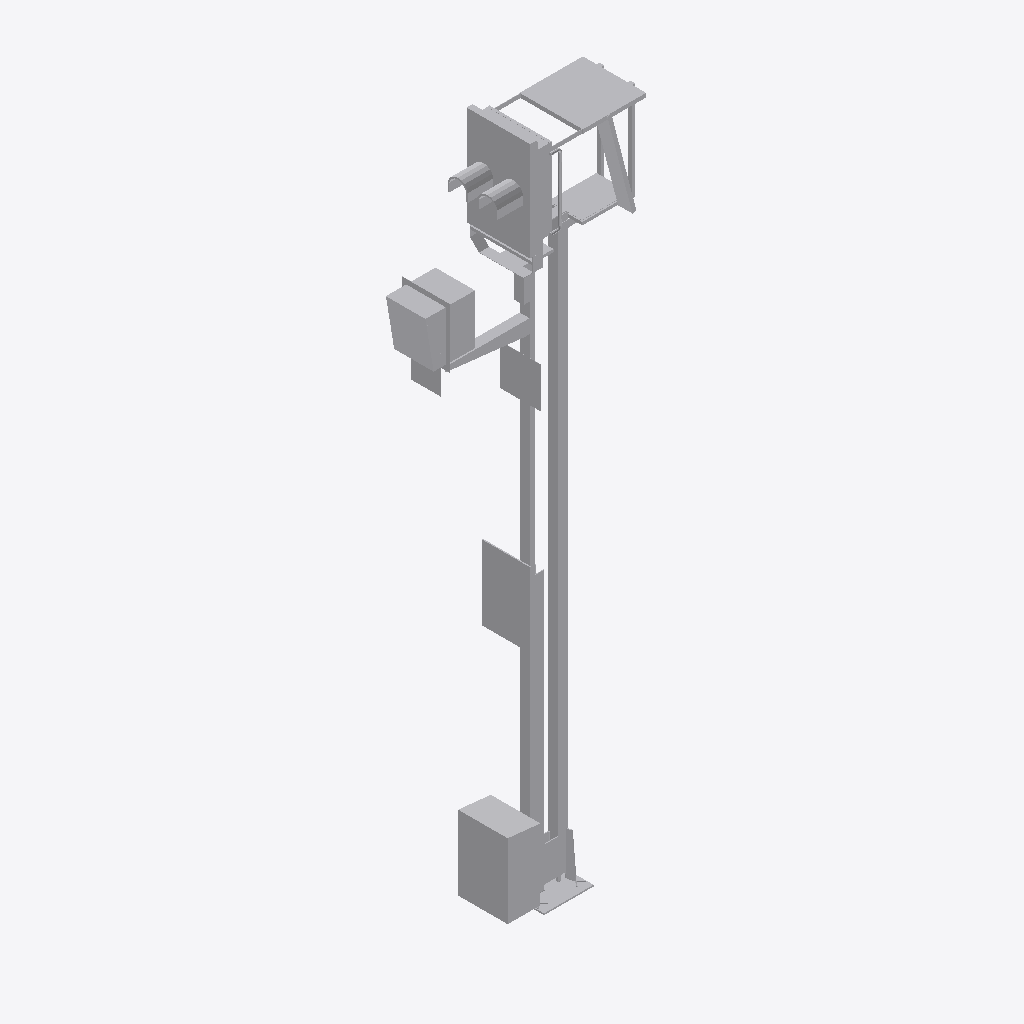
Isometric view of an IFC building model (IFC-SPF (STEP), schema IFC2X3, length unit metre), seen from the south-west, elements coloured by IFC class: 1 other element (light grey).
Extent 2.1 m × 0.7 m × 6.9 m (x, y, z). Storeys (1): Ebene 1 at 0.00 m. Elements (1): 1 IfcBuildingElementProxy.

HEADER;
FILE_DESCRIPTION(('ViewDefinition [CoordinationView_V2.0]'),'2;1');
FILE_NAME('','2022-09-20T11:54:00',(''),(''),'The EXPRESS Data Manager Version 5.02.0100.07 : ','20211019_1515(x64) - Exporter 20.2.60.15 - Defau','');
FILE_SCHEMA(('IFC2X3'));
ENDSEC;
DATA;
#104=IFCPROJECT('3JvhUkMs5EhOnuwmO8$ycH',#41,'',$,$,'','',(#96),#91);
#23023=IFCSITE('3JvhUkMs5EhOnuwmO8$ycJ',#41,'Default',$,$,#23020,$,$,.ELEMENT.,(42,24,53,508911),(-71,-15,-29,-58837),0.0,$,$);
#114=IFCBUILDING('3JvhUkMs5EhOnuwmO8$ycG',#41,'',$,$,#32,$,'',.ELEMENT.,$,$,$);
#123=IFCBUILDINGSTOREY('3JvhUkMs5EhOnuwmRt033k',#41,'Ebene 1',$,'Ebene:Ebene 1',#121,$,'Ebene 1',.ELEMENT.,0.0);
#22986=IFCBUILDINGELEMENTPROXY('38xgJDHZ1DkRi9vNKQf29k',#41,'S 8000.5.7-18_M5200-Zu-VS-B_LOD200-300:S 8000.5.7-18_M5200-Zu-VS-B_LOD200-300:3347',$,'S 8000.5.7-18_M5200-Zu-VS-B_LOD200-300:S 8000.5.7-18_M5200-Zu-VS-B_LOD200-300',#22984,#22979,'3347',$);
ENDSEC;
